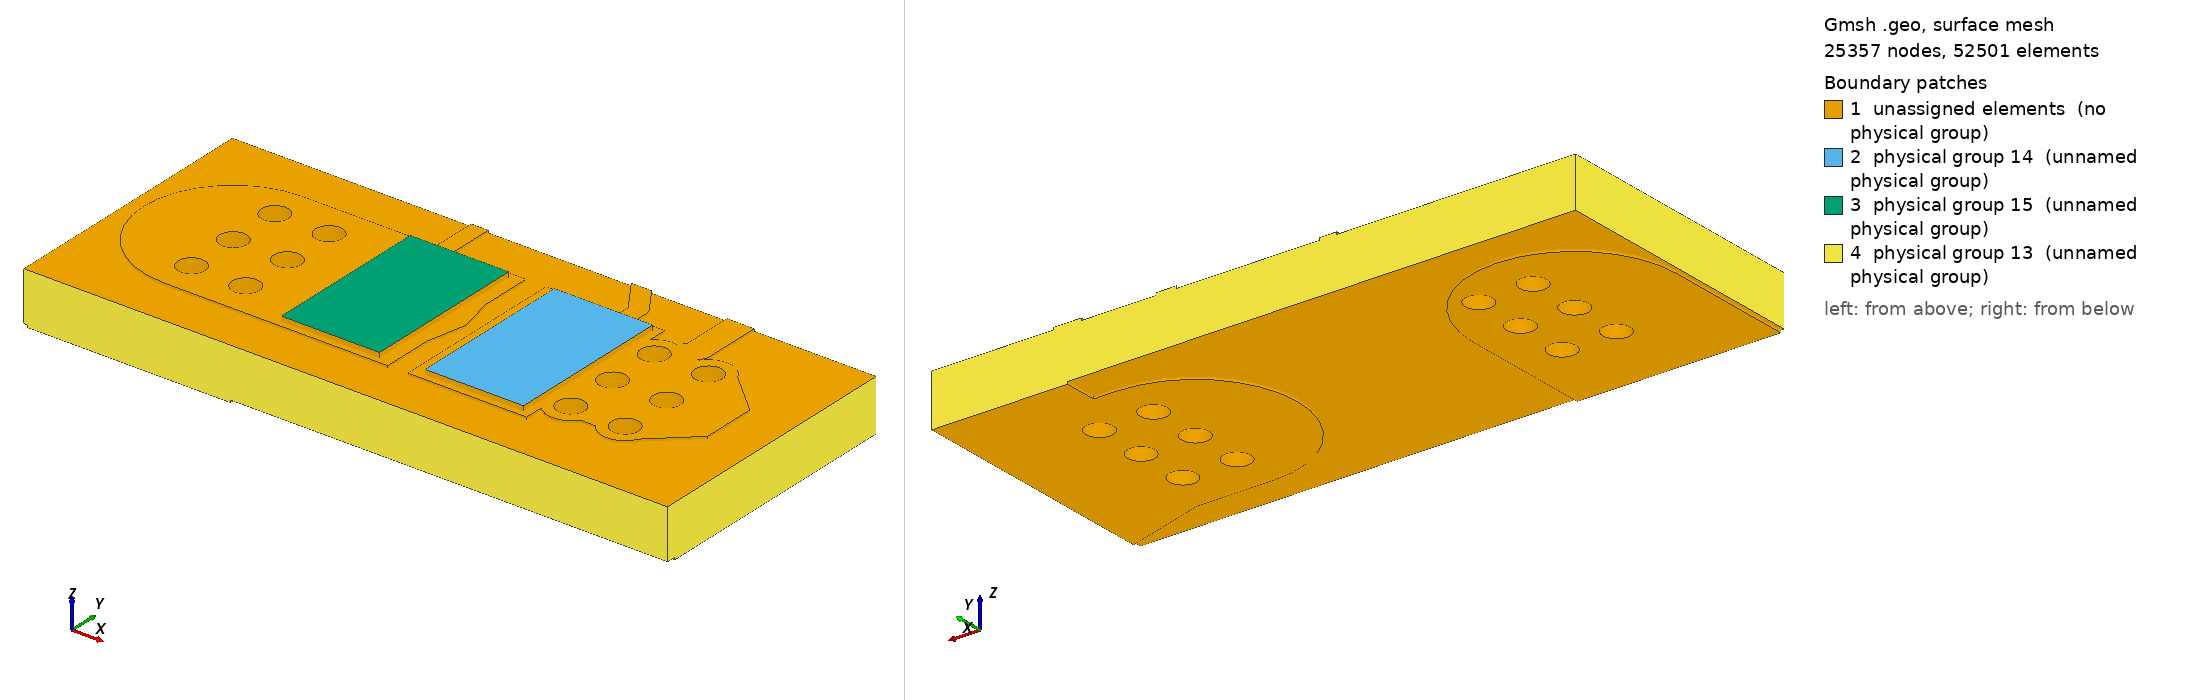

Gmsh geometry script, surface-meshed: 25357 nodes, 52501 surface elements. Boundary patches (legend numbers): 1 unassigned elements (no physical group), 2 physical group 14 (unnamed physical group), 3 physical group 15 (unnamed physical group), 4 physical group 13 (unnamed physical group). Left view from above one corner, right view from below the opposite corner. Legend entries are the model's physical surfaces; 'unassigned elements' are surfaces in no physical group. The drawing asked Gmsh for element sizes between 1% and 20% of the model's largest extent; the script's own settings can give other sizes.

=== local.geo (drawn) ===
SetFactory("OpenCASCADE");
Mesh.MshFileVersion=2.2;
Mesh.ElementOrder=1;
Mesh.CharacteristicLengthMin=0.00008;
Mesh.CharacteristicLengthMax=0.0008;
Mesh.MeshSizeFromCurvature=32;
Mesh.MinimumCirclePoints=32;
Box(100)={0.0783,0.12935,0.0015300000000000001,0.0035,0.0053,0.00007000000000000001};
Box(101)={0.0742,0.12935,0.0015300000000000001,0.0035,0.0053,0.00007000000000000001};
Box(102)={0.08070000000000001,0.134825,0.0015300000000000001,0.002322848466861331,0.0005,0.00007000000000000001};
Rotate {{0,0,1},{0.08070000000000001,0.135075,0},2.164769008666998} {Volume{102};}
Cylinder(103)={0.08070000000000001,0.135075,0.0015300000000000001,0,0,0.00007000000000000001,0.00025};
Cylinder(104)={0.07940000000000001,0.137,0.0015300000000000001,0,0,0.00007000000000000001,0.00025};
Box(105)={0.0839,0.13,0.0015300000000000001,0.0032000000000000028,0.004,0.00007000000000000001};
Rotate {{0,0,1},{0.0839,0.132,0},3.141592653589793} {Volume{105};}
Cylinder(106)={0.0839,0.132,0.0015300000000000001,0,0,0.00007000000000000001,0.002};
Cylinder(107)={0.08070000000000001,0.132,0.0015300000000000001,0,0,0.00007000000000000001,0.002};
Box(108)={0.08070000000000001,0.1316,0.0015300000000000001,0.0032526911934581248,0.0008,0.00007000000000000001};
Rotate {{0,0,1},{0.08070000000000001,0.132,0},0.7853981633974514} {Volume{108};}
Cylinder(109)={0.08070000000000001,0.132,0.0015300000000000001,0,0,0.00007000000000000001,0.0004};
Cylinder(110)={0.083,0.1343,0.0015300000000000001,0,0,0.00007000000000000001,0.0004};
Box(111)={0.083,0.13390000000000002,0.0015300000000000001,0.008699999999999989,0.0008,0.00007000000000000001};
Rotate {{0,0,1},{0.083,0.1343,0},1.5707963267948966} {Volume{111};}
Cylinder(112)={0.083,0.1343,0.0015300000000000001,0,0,0.00007000000000000001,0.0004};
Cylinder(113)={0.083,0.14300000000000002,0.0015300000000000001,0,0,0.00007000000000000001,0.0004};
Box(114)={0.08070000000000001,0.13175,0.0015300000000000001,0.0030749999999999888,0.0005,0.00007000000000000001};
Rotate {{0,0,1},{0.08070000000000001,0.132,0},1.5707963267948966} {Volume{114};}
Cylinder(115)={0.08070000000000001,0.132,0.0015300000000000001,0,0,0.00007000000000000001,0.00025};
Cylinder(116)={0.08070000000000001,0.135075,0.0015300000000000001,0,0,0.00007000000000000001,0.00025};
Box(117)={0.07529999999999999,0.13175,0.0015300000000000001,0.005,0.0005,0.00007000000000000001};
Rotate {{0,0,1},{0.07529999999999999,0.132,0},1.5707963267948966} {Volume{117};}
Cylinder(118)={0.07529999999999999,0.132,0.0015300000000000001,0,0,0.00007000000000000001,0.00025};
Cylinder(119)={0.07529999999999999,0.137,0.0015300000000000001,0,0,0.00007000000000000001,0.00025};
Box(120)={0.0711,0.12935,0.0015300000000000001,0.004200000000000003,0.0053,0.00007000000000000001};
Rotate {{0,0,1},{0.0711,0.132,0},0} {Volume{120};}
Cylinder(121)={0.0711,0.132,0.0015300000000000001,0,0,0.00007000000000000001,0.00265};
Cylinder(122)={0.07529999999999999,0.132,0.0015300000000000001,0,0,0.00007000000000000001,0.00265};
Cylinder(123)={0.0823,0.13040000000000002,0.0015300000000000001,0,0,0.00007000000000000001,0.0007};
Cylinder(124)={0.0839,0.132,0.0015300000000000001,0,0,0.00007000000000000001,0.0007};
Cylinder(125)={0.0839,0.1336,0.0015300000000000001,0,0,0.00007000000000000001,0.0007};
Cylinder(126)={0.0839,0.13040000000000002,0.0015300000000000001,0,0,0.00007000000000000001,0.0007};
Cylinder(127)={0.0823,0.1336,0.0015300000000000001,0,0,0.00007000000000000001,0.0007};
Cylinder(128)={0.0823,0.132,0.0015300000000000001,0,0,0.00007000000000000001,0.0007};
Cylinder(129)={0.0727,0.1336,0.0015300000000000001,0,0,0.00007000000000000001,0.0007};
Cylinder(130)={0.0711,0.13040000000000002,0.0015300000000000001,0,0,0.00007000000000000001,0.0007};
Cylinder(131)={0.0727,0.132,0.0015300000000000001,0,0,0.00007000000000000001,0.0007};
Cylinder(132)={0.0711,0.132,0.0015300000000000001,0,0,0.00007000000000000001,0.0007};
Cylinder(133)={0.0727,0.13040000000000002,0.0015300000000000001,0,0,0.00007000000000000001,0.0007};
Cylinder(134)={0.0711,0.1336,0.0015300000000000001,0,0,0.00007000000000000001,0.0007};
cu0[]=BooleanUnion{Volume{100};Delete;}{Volume{101,102,103,104,105,106,107,108,109,110,111,112,113,114,115,116,117,118,119,120,121,122,123,124,125,126,127,128,129,130,131,132,133,134};Delete;};
Box(135)={0.068,0.128,0.0015300000000000001,0.019,0.008,0.00007000000000000001};
cu0[]=BooleanIntersection{Volume{cu0[]};Delete;}{Volume{135};Delete;};
Cylinder(136)={0.0823,0.13040000000000002,0.0015300000000000001,0,0,0.00007000000000000001,0.0004};
Cylinder(137)={0.0839,0.132,0.0015300000000000001,0,0,0.00007000000000000001,0.0004};
Cylinder(138)={0.0839,0.1336,0.0015300000000000001,0,0,0.00007000000000000001,0.0004};
Cylinder(139)={0.0839,0.13040000000000002,0.0015300000000000001,0,0,0.00007000000000000001,0.0004};
Cylinder(140)={0.0823,0.1336,0.0015300000000000001,0,0,0.00007000000000000001,0.0004};
Cylinder(141)={0.0823,0.132,0.0015300000000000001,0,0,0.00007000000000000001,0.0004};
Cylinder(142)={0.0727,0.1336,0.0015300000000000001,0,0,0.00007000000000000001,0.0004};
Cylinder(143)={0.0711,0.13040000000000002,0.0015300000000000001,0,0,0.00007000000000000001,0.0004};
Cylinder(144)={0.0727,0.132,0.0015300000000000001,0,0,0.00007000000000000001,0.0004};
Cylinder(145)={0.0711,0.132,0.0015300000000000001,0,0,0.00007000000000000001,0.0004};
Cylinder(146)={0.0727,0.13040000000000002,0.0015300000000000001,0,0,0.00007000000000000001,0.0004};
Cylinder(147)={0.0711,0.1336,0.0015300000000000001,0,0,0.00007000000000000001,0.0004};
cu0[]=BooleanDifference{Volume{cu0[]};Delete;}{Volume{136,137,138,139,140,141,142,143,144,145,146,147};Delete;};
Box(148)={0.09,0.1275,0,0.005220153254455275,0.006,0.00007000000000000001};
Rotate {{0,0,1},{0.09,0.1305,0},2.8501358591119264} {Volume{148};}
Cylinder(149)={0.09,0.1305,0,0,0,0.00007000000000000001,0.003};
Cylinder(150)={0.085,0.132,0,0,0,0.00007000000000000001,0.003};
Box(151)={0.085,0.129,0,0.0027000000000000027,0.006,0.00007000000000000001};
Rotate {{0,0,1},{0.085,0.132,0},3.141592653589793} {Volume{151};}
Cylinder(152)={0.085,0.132,0,0,0,0.00007000000000000001,0.003};
Cylinder(153)={0.0823,0.132,0,0,0,0.00007000000000000001,0.003};
Box(154)={0.0711,0.1205,0,0.0085,0.006,0.00007000000000000001};
Rotate {{0,0,1},{0.0711,0.1235,0},1.5707963267948966} {Volume{154};}
Cylinder(155)={0.0711,0.1235,0,0,0,0.00007000000000000001,0.003};
Cylinder(156)={0.0711,0.132,0,0,0,0.00007000000000000001,0.003};
Cylinder(157)={0.0823,0.13040000000000002,0,0,0,0.00007000000000000001,0.0007};
Cylinder(158)={0.0839,0.132,0,0,0,0.00007000000000000001,0.0007};
Cylinder(159)={0.0839,0.1336,0,0,0,0.00007000000000000001,0.0007};
Cylinder(160)={0.0839,0.13040000000000002,0,0,0,0.00007000000000000001,0.0007};
Cylinder(161)={0.0823,0.1336,0,0,0,0.00007000000000000001,0.0007};
Cylinder(162)={0.0823,0.132,0,0,0,0.00007000000000000001,0.0007};
Cylinder(163)={0.0727,0.1336,0,0,0,0.00007000000000000001,0.0007};
Cylinder(164)={0.0711,0.13040000000000002,0,0,0,0.00007000000000000001,0.0007};
Cylinder(165)={0.0727,0.132,0,0,0,0.00007000000000000001,0.0007};
Cylinder(166)={0.0711,0.132,0,0,0,0.00007000000000000001,0.0007};
Cylinder(167)={0.0727,0.13040000000000002,0,0,0,0.00007000000000000001,0.0007};
Cylinder(168)={0.0711,0.1336,0,0,0,0.00007000000000000001,0.0007};
Point(100000)={0.083,0.136,0};
Point(100001)={0.083,0.134624,0};
Point(100002)={0.083019685,0.134556961,0};
Point(100003)={0.083072489,0.134511206,0};
Point(100004)={0.083124,0.1345,0};
Point(100005)={0.08700000000000001,0.1345,0};
Point(100006)={0.08700000000000001,0.136,0};
Line(100000)={100000,100001};
Line(100001)={100001,100002};
Line(100002)={100002,100003};
Line(100003)={100003,100004};
Line(100004)={100004,100005};
Line(100005)={100005,100006};
Line(100006)={100006,100000};
Curve Loop(100000)={100000,100001,100002,100003,100004,100005,100006};Plane Surface(100000)={100000};
zz0[]=Extrude {0,0,0.00007000000000000001} {Surface{100000};};
cu1[]=BooleanUnion{Volume{148};Delete;}{Volume{149,150,151,152,153,154,155,156,157,158,159,160,161,162,163,164,165,166,167,168,zz0[1]};Delete;};
Box(10169)={0.068,0.128,0,0.019,0.008,0.00007000000000000001};
cu1[]=BooleanIntersection{Volume{cu1[]};Delete;}{Volume{10169};Delete;};
Cylinder(10170)={0.0823,0.13040000000000002,0,0,0,0.00007000000000000001,0.0004};
Cylinder(10171)={0.0839,0.132,0,0,0,0.00007000000000000001,0.0004};
Cylinder(10172)={0.0839,0.1336,0,0,0,0.00007000000000000001,0.0004};
Cylinder(10173)={0.0839,0.13040000000000002,0,0,0,0.00007000000000000001,0.0004};
Cylinder(10174)={0.0823,0.1336,0,0,0,0.00007000000000000001,0.0004};
Cylinder(10175)={0.0823,0.132,0,0,0,0.00007000000000000001,0.0004};
Cylinder(10176)={0.0727,0.1336,0,0,0,0.00007000000000000001,0.0004};
Cylinder(10177)={0.0711,0.13040000000000002,0,0,0,0.00007000000000000001,0.0004};
Cylinder(10178)={0.0727,0.132,0,0,0,0.00007000000000000001,0.0004};
Cylinder(10179)={0.0711,0.132,0,0,0,0.00007000000000000001,0.0004};
Cylinder(10180)={0.0727,0.13040000000000002,0,0,0,0.00007000000000000001,0.0004};
Cylinder(10181)={0.0711,0.1336,0,0,0,0.00007000000000000001,0.0004};
cu1[]=BooleanDifference{Volume{cu1[]};Delete;}{Volume{10170,10171,10172,10173,10174,10175,10176,10177,10178,10179,10180,10181};Delete;};
Box(10182)={0.068,0.128,0.00007000000000000001,0.019,0.008,0.00146};
Cylinder(10183)={0.0823,0.13040000000000002,0.00007000000000000001,0,0,0.00146,0.00042500000000000003};
Cylinder(10184)={0.0839,0.132,0.00007000000000000001,0,0,0.00146,0.00042500000000000003};
Cylinder(10185)={0.0839,0.1336,0.00007000000000000001,0,0,0.00146,0.00042500000000000003};
Cylinder(10186)={0.0839,0.13040000000000002,0.00007000000000000001,0,0,0.00146,0.00042500000000000003};
Cylinder(10187)={0.0823,0.1336,0.00007000000000000001,0,0,0.00146,0.00042500000000000003};
Cylinder(10188)={0.0823,0.132,0.00007000000000000001,0,0,0.00146,0.00042500000000000003};
Cylinder(10189)={0.0727,0.1336,0.00007000000000000001,0,0,0.00146,0.00042500000000000003};
Cylinder(10190)={0.0711,0.13040000000000002,0.00007000000000000001,0,0,0.00146,0.00042500000000000003};
Cylinder(10191)={0.0727,0.132,0.00007000000000000001,0,0,0.00146,0.00042500000000000003};
Cylinder(10192)={0.0711,0.132,0.00007000000000000001,0,0,0.00146,0.00042500000000000003};
Cylinder(10193)={0.0727,0.13040000000000002,0.00007000000000000001,0,0,0.00146,0.00042500000000000003};
Cylinder(10194)={0.0711,0.1336,0.00007000000000000001,0,0,0.00146,0.00042500000000000003};
fr4[]=BooleanDifference{Volume{10182};Delete;}{Volume{10183,10184,10185,10186,10187,10188,10189,10190,10191,10192,10193,10194};Delete;};
Cylinder(10195)={0.0823,0.13040000000000002,0.00007000000000000001,0,0,0.00146,0.00042500000000000003};
Cylinder(10196)={0.0823,0.13040000000000002,0.00007000000000000001,0,0,0.00146,0.0004};
bar0[]=BooleanDifference{Volume{10195};Delete;}{Volume{10196};Delete;};
Cylinder(10197)={0.0839,0.132,0.00007000000000000001,0,0,0.00146,0.00042500000000000003};
Cylinder(10198)={0.0839,0.132,0.00007000000000000001,0,0,0.00146,0.0004};
bar1[]=BooleanDifference{Volume{10197};Delete;}{Volume{10198};Delete;};
Cylinder(10199)={0.0839,0.1336,0.00007000000000000001,0,0,0.00146,0.00042500000000000003};
Cylinder(10200)={0.0839,0.1336,0.00007000000000000001,0,0,0.00146,0.0004};
bar2[]=BooleanDifference{Volume{10199};Delete;}{Volume{10200};Delete;};
Cylinder(10201)={0.0839,0.13040000000000002,0.00007000000000000001,0,0,0.00146,0.00042500000000000003};
Cylinder(10202)={0.0839,0.13040000000000002,0.00007000000000000001,0,0,0.00146,0.0004};
bar3[]=BooleanDifference{Volume{10201};Delete;}{Volume{10202};Delete;};
Cylinder(10203)={0.0823,0.1336,0.00007000000000000001,0,0,0.00146,0.00042500000000000003};
Cylinder(10204)={0.0823,0.1336,0.00007000000000000001,0,0,0.00146,0.0004};
bar4[]=BooleanDifference{Volume{10203};Delete;}{Volume{10204};Delete;};
Cylinder(10205)={0.0823,0.132,0.00007000000000000001,0,0,0.00146,0.00042500000000000003};
Cylinder(10206)={0.0823,0.132,0.00007000000000000001,0,0,0.00146,0.0004};
bar5[]=BooleanDifference{Volume{10205};Delete;}{Volume{10206};Delete;};
Cylinder(10207)={0.0727,0.1336,0.00007000000000000001,0,0,0.00146,0.00042500000000000003};
Cylinder(10208)={0.0727,0.1336,0.00007000000000000001,0,0,0.00146,0.0004};
bar6[]=BooleanDifference{Volume{10207};Delete;}{Volume{10208};Delete;};
Cylinder(10209)={0.0711,0.13040000000000002,0.00007000000000000001,0,0,0.00146,0.00042500000000000003};
Cylinder(10210)={0.0711,0.13040000000000002,0.00007000000000000001,0,0,0.00146,0.0004};
bar7[]=BooleanDifference{Volume{10209};Delete;}{Volume{10210};Delete;};
Cylinder(10211)={0.0727,0.132,0.00007000000000000001,0,0,0.00146,0.00042500000000000003};
Cylinder(10212)={0.0727,0.132,0.00007000000000000001,0,0,0.00146,0.0004};
bar8[]=BooleanDifference{Volume{10211};Delete;}{Volume{10212};Delete;};
Cylinder(10213)={0.0711,0.132,0.00007000000000000001,0,0,0.00146,0.00042500000000000003};
Cylinder(10214)={0.0711,0.132,0.00007000000000000001,0,0,0.00146,0.0004};
bar9[]=BooleanDifference{Volume{10213};Delete;}{Volume{10214};Delete;};
Cylinder(10215)={0.0727,0.13040000000000002,0.00007000000000000001,0,0,0.00146,0.00042500000000000003};
Cylinder(10216)={0.0727,0.13040000000000002,0.00007000000000000001,0,0,0.00146,0.0004};
bar10[]=BooleanDifference{Volume{10215};Delete;}{Volume{10216};Delete;};
Cylinder(10217)={0.0711,0.1336,0.00007000000000000001,0,0,0.00146,0.00042500000000000003};
Cylinder(10218)={0.0711,0.1336,0.00007000000000000001,0,0,0.00146,0.0004};
bar11[]=BooleanDifference{Volume{10217};Delete;}{Volume{10218};Delete;};
Box(10219)={0.078675,0.129525,0.0016,0.0029,0.00495,0.00015};
Box(10220)={0.074425,0.129525,0.0016,0.0029,0.00495,0.00015};
all[]=BooleanFragments{Volume{cu0[],cu1[],fr4[],bar0[],bar1[],bar2[],bar3[],bar4[],bar5[],bar6[],bar7[],bar8[],bar9[],bar10[],bar11[],10219,10220};Delete;}{};
e=1e-6;
front[]=Volume In BoundingBox{-1,-1,0.0015300000000000001-e,1,1,0.0016+e};
back[]=Volume In BoundingBox{-1,-1,-e,1,1,0.00007000000000000001+e};
Physical Volume(1)={front[],back[]};
barrels[]={};
bb[]=Volume In BoundingBox{0.081875-e,0.129975-e,0.00007000000000000001-e,0.08272499999999999+e,0.13082500000000002+e,0.0015300000000000001+e};barrels[]+={bb[]};
bb[]=Volume In BoundingBox{0.08347500000000001-e,0.131575-e,0.00007000000000000001-e,0.08432500000000001+e,0.13242500000000001+e,0.0015300000000000001+e};barrels[]+={bb[]};
bb[]=Volume In BoundingBox{0.08347500000000001-e,0.133175-e,0.00007000000000000001-e,0.08432500000000001+e,0.134025+e,0.0015300000000000001+e};barrels[]+={bb[]};
bb[]=Volume In BoundingBox{0.08347500000000001-e,0.129975-e,0.00007000000000000001-e,0.08432500000000001+e,0.13082500000000002+e,0.0015300000000000001+e};barrels[]+={bb[]};
bb[]=Volume In BoundingBox{0.081875-e,0.133175-e,0.00007000000000000001-e,0.08272499999999999+e,0.134025+e,0.0015300000000000001+e};barrels[]+={bb[]};
bb[]=Volume In BoundingBox{0.081875-e,0.131575-e,0.00007000000000000001-e,0.08272499999999999+e,0.13242500000000001+e,0.0015300000000000001+e};barrels[]+={bb[]};
bb[]=Volume In BoundingBox{0.072275-e,0.133175-e,0.00007000000000000001-e,0.073125+e,0.134025+e,0.0015300000000000001+e};barrels[]+={bb[]};
bb[]=Volume In BoundingBox{0.070675-e,0.129975-e,0.00007000000000000001-e,0.07152499999999999+e,0.13082500000000002+e,0.0015300000000000001+e};barrels[]+={bb[]};
bb[]=Volume In BoundingBox{0.072275-e,0.131575-e,0.00007000000000000001-e,0.073125+e,0.13242500000000001+e,0.0015300000000000001+e};barrels[]+={bb[]};
bb[]=Volume In BoundingBox{0.070675-e,0.131575-e,0.00007000000000000001-e,0.07152499999999999+e,0.13242500000000001+e,0.0015300000000000001+e};barrels[]+={bb[]};
bb[]=Volume In BoundingBox{0.072275-e,0.129975-e,0.00007000000000000001-e,0.073125+e,0.13082500000000002+e,0.0015300000000000001+e};barrels[]+={bb[]};
bb[]=Volume In BoundingBox{0.070675-e,0.133175-e,0.00007000000000000001-e,0.07152499999999999+e,0.134025+e,0.0015300000000000001+e};barrels[]+={bb[]};
Physical Volume(2)={barrels[]};
s0[]=Volume In BoundingBox{0.078675-e,0.129525-e,0.0016-e,0.08157500000000001+e,0.134475+e,0.00175+e};Physical Volume(4)={s0[]};
s1[]=Volume In BoundingBox{0.074425-e,0.129525-e,0.0016-e,0.077325+e,0.134475+e,0.00175+e};Physical Volume(5)={s1[]};
substrate[]=all[];substrate[]-={front[],back[],barrels[],s0[],s1[]};Physical Volume(3)={substrate[]};
cuts[]={};
cc[]=Surface In BoundingBox{0.068-e,0.128-e,0-e,0.068+e,0.136+e,0.0016+e};cuts[]+={cc[]};
cc[]=Surface In BoundingBox{0.08700000000000001-e,0.128-e,0-e,0.08700000000000001+e,0.136+e,0.0016+e};cuts[]+={cc[]};
cc[]=Surface In BoundingBox{0.068-e,0.128-e,0-e,0.08700000000000001+e,0.128+e,0.0016+e};cuts[]+={cc[]};
cc[]=Surface In BoundingBox{0.068-e,0.136-e,0-e,0.08700000000000001+e,0.136+e,0.0016+e};cuts[]+={cc[]};
Physical Surface(13)={cuts[]};
heat0[]=Surface In BoundingBox{0.078675-e,0.129525-e,0.00175-e,0.08157500000000001+e,0.134475+e,0.00175+e};Physical Surface(14)={heat0[]};
heat1[]=Surface In BoundingBox{0.074425-e,0.129525-e,0.00175-e,0.077325+e,0.134475+e,0.00175+e};Physical Surface(15)={heat1[]};
